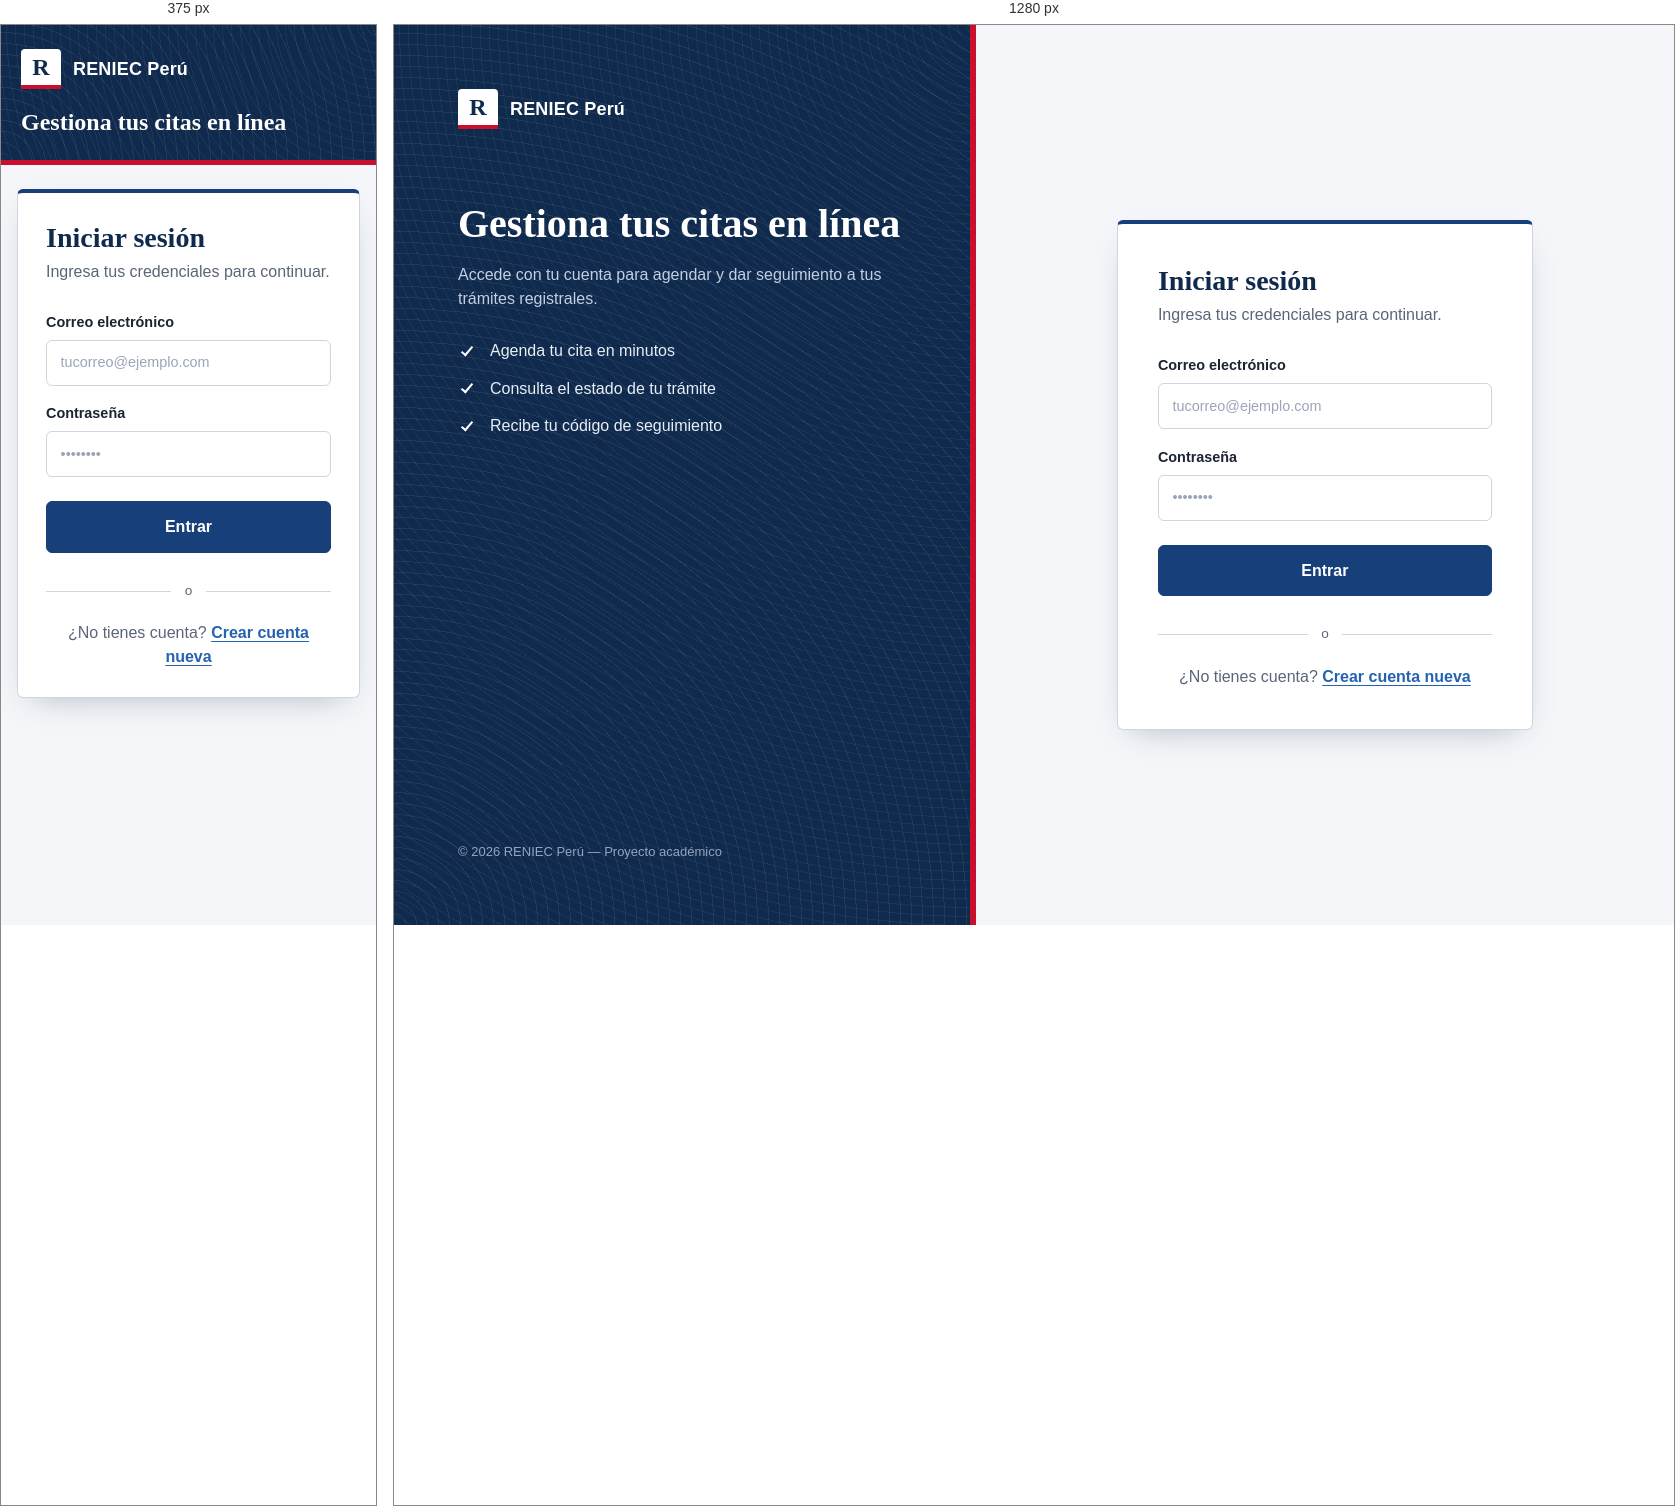
Rendered at 375 px and 1280 px, left to right.

<!-- file: login.html -->
<!DOCTYPE html>
<html lang="es">
<head>
  <meta charset="UTF-8">
  <meta name="viewport" content="width=device-width, initial-scale=1.0">
  <title>Iniciar sesión — RENIEC Perú</title>
  <link rel="stylesheet" href="css/estilos.css">
  
</head>
<body class="auth-page">

  <!-- Panel lateral -->
  <aside class="auth-side">
    <div>
      <div class="brand">
        <span class="brand-logo">R</span>
        RENIEC Perú
      </div>
      <h2>Gestiona tus citas en línea</h2>
      <p>Accede con tu cuenta para agendar y dar seguimiento a tus trámites registrales.</p>
      <ul>
        <li>Agenda tu cita en minutos</li>
        <li>Consulta el estado de tu trámite</li>
        <li>Recibe tu código de seguimiento</li>
      </ul>
    </div>
    <p class="footnote">© 2026 RENIEC Perú — Proyecto académico</p>
  </aside>

  <!-- Formulario de login -->
  <main class="auth-form-side">
    <div class="auth-card">
      <h1>Iniciar sesión</h1>
      <p class="subtitle">Ingresa tus credenciales para continuar.</p>

      <form id="form-login" novalidate>
        <label>Correo electrónico
          <input type="email" name="correo" required placeholder="tucorreo@ejemplo.com" autocomplete="email">
        </label>
        <label>Contraseña
          <input type="password" name="contrasena" required placeholder="••••••••" autocomplete="current-password">
        </label>
        <button type="submit">Entrar</button>
      </form>

      <div id="msg-login" class="auth-message"></div>

      <div class="auth-divider">o</div>

      <p class="auth-alt">
        ¿No tienes cuenta? <a href="registro.html">Crear cuenta nueva</a>
      </p>
    </div>
  </main>

  <script type="module">
    import { iniciarSesion } from './js/auth/auth.js';

    const form  = document.getElementById('form-login');
    const msg   = document.getElementById('msg-login');
    const btn   = form.querySelector('button[type="submit"]');

    function mostrar(clase, texto) {
      msg.className = 'auth-message show ' + clase;
      msg.textContent = texto;
    }

    form.addEventListener('submit', async (e) => {
      e.preventDefault();
      const correo     = form.correo.value.trim();
      const contrasena = form.contrasena.value;

      if (!correo || !contrasena) {
        mostrar('error', 'Completa todos los campos.');
        return;
      }

      btn.disabled = true;
      btn.textContent = 'Verificando…';

      try {
        const usuario = await iniciarSesion(correo, contrasena);
        if (usuario) {
          mostrar('ok', 'Bienvenido, ' + usuario.nombre + '. Redirigiendo…');
          setTimeout(() => {
            window.location.href = 'agendamiento.html'; // ← tu página del formulario
          }, 700);
        } else {
          mostrar('error', 'Correo o contraseña incorrectos.');
        }
      } catch (err) {
        mostrar('error', 'Error al iniciar sesión: ' + err.message);
      } finally {
        btn.disabled = false;
        btn.textContent = 'Entrar';
      }
    });
  </script>
</body>
</html>

/* @media block from estilos.css */
@media (max-width: 860px) {
  .auth-page {
    grid-template-columns: 1fr;
    grid-template-rows: auto 1fr;
  }

  .auth-side {
    gap: 1.25rem;
    padding: 1.5rem 1.25rem 1.75rem;
  }

  /* Franja roja pasa al borde inferior */
  .auth-side::after {
    top: auto;
    left: 0;
    width: auto;
    height: 5px;
  }

  .brand {
    margin-bottom: 1.25rem;
  }

  /* En pantallas pequeñas se oculta el detalle para ir directo al formulario */
  .auth-side p,
  .auth-side ul,
  .auth-side .footnote {
    display: none;
  }

  .auth-side h2 {
    margin: 0;
    font-size: 1.5rem;
  }

  .auth-form-side {
    align-items: start;
    padding: 1.5rem 1rem 2.5rem;
  }
}